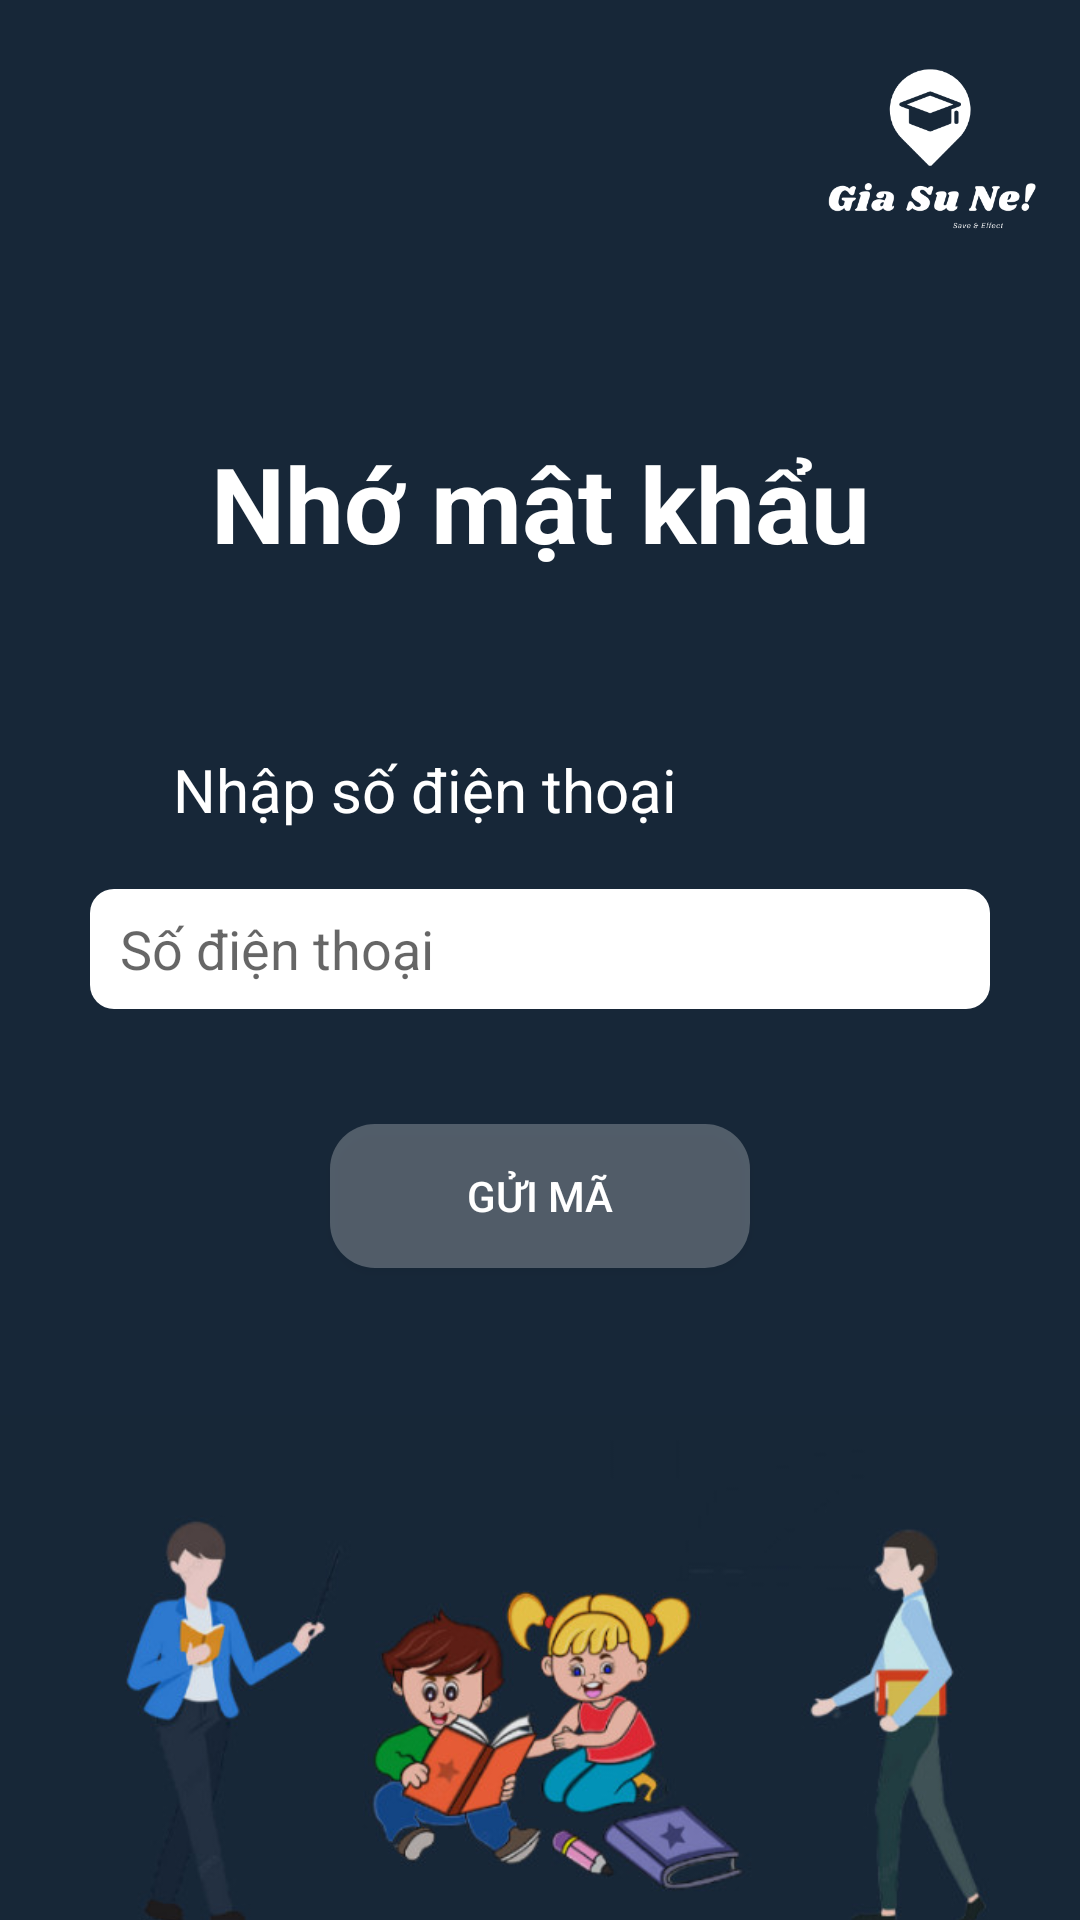

Produce the Android XML layout that renders to this screen, including the resource entries it uses.
<!-- AndroidManifest.xml: application theme Theme.GiaSu -->
<!-- res/layout/activity_forgotpass.xml -->
<?xml version="1.0" encoding="utf-8"?>
<androidx.constraintlayout.widget.ConstraintLayout xmlns:android="http://schemas.android.com/apk/res/android"
    xmlns:app="http://schemas.android.com/apk/res-auto"
    xmlns:tools="http://schemas.android.com/tools"
    android:layout_width="match_parent"
    android:layout_height="match_parent"
    android:background="#172738"
    >
    <androidx.constraintlayout.widget.Guideline
        android:id="@+id/guideline1"
        android:layout_width="wrap_content"
        android:layout_height="wrap_content"
        android:orientation="horizontal"
        app:layout_constraintGuide_percent="0.1"
        />
    <androidx.constraintlayout.widget.Guideline
        android:id="@+id/guideline2"
        android:layout_width="wrap_content"
        android:layout_height="wrap_content"
        android:orientation="horizontal"
        app:layout_constraintGuide_percent="0.8"

        />
    <ImageView
        android:id="@+id/img2"
        android:layout_width="100dp"
        android:layout_height="100dp"
        android:src="@drawable/giasu"
        app:layout_constraintRight_toRightOf="parent"
        app:layout_constraintTop_toTopOf="parent" />

    <TextView
        android:id="@+id/txtv1"
        android:layout_width="wrap_content"
        android:layout_height="wrap_content"
        android:text="Nhớ mật khẩu"
        android:textColor="@color/white"
        android:textSize="35dp"
        android:textStyle="bold"
        app:layout_constraintBottom_toTopOf="@+id/guideline2"
        app:layout_constraintEnd_toEndOf="parent"
        app:layout_constraintStart_toStartOf="parent"
        app:layout_constraintTop_toTopOf="@+id/guideline1"
        app:layout_constraintVertical_bias="0.2" />

    <TextView
        android:id="@+id/txtv2"
        android:layout_width="wrap_content"
        android:layout_height="wrap_content"
        android:text="Nhập số điện thoại"
        android:textColor="@color/white"
        android:textSize="20dp"
        app:layout_constraintBottom_toTopOf="@+id/guideline2"
        app:layout_constraintEnd_toEndOf="parent"
        app:layout_constraintHorizontal_bias=".3"
        app:layout_constraintStart_toStartOf="parent"
        app:layout_constraintTop_toBottomOf="@+id/txtv1"
        app:layout_constraintVertical_bias="0.2" />

    <ImageView
        android:id="@+id/imageView3"
        android:layout_width="25dp"
        android:layout_height="25dp"
        android:src="@drawable/ic_baseline_phone_24"
        app:layout_constraintBottom_toTopOf="@+id/guideline2"
        app:layout_constraintEnd_toStartOf="@+id/txtv2"
        app:layout_constraintHorizontal_bias=".9"
        app:layout_constraintStart_toStartOf="parent"
        app:layout_constraintTop_toBottomOf="@+id/txtv1"
        app:layout_constraintVertical_bias=".2" />

    <EditText
        android:id="@+id/edttxtname"
        android:layout_width="match_parent"
        android:layout_height="40dp"
        android:layout_marginLeft="30dp"
        android:layout_marginRight="30dp"
        android:background="@drawable/box2"
        android:hint="Số điện thoại"
        android:paddingLeft="10dp"
        app:layout_constraintVertical_bias="0.1"
        app:layout_constraintBottom_toTopOf="@+id/guideline2"
        app:layout_constraintEnd_toEndOf="parent"
        app:layout_constraintHorizontal_bias="0.491"
        app:layout_constraintStart_toStartOf="parent"
        app:layout_constraintTop_toBottomOf="@+id/txtv2" />


    <Button
        android:id="@+id/btnnext"
        android:layout_width="140dp"
        android:layout_height="wrap_content"
        android:background="@drawable/button"
        android:text="Gửi mã"
        android:textColor="@color/white"
        app:layout_constraintBottom_toTopOf="@+id/guideline2"
        app:layout_constraintEnd_toEndOf="parent"
        app:layout_constraintStart_toStartOf="parent"
        app:layout_constraintTop_toBottomOf="@+id/edttxtname"
        app:layout_constraintVertical_bias="0.3"/>
    <ImageView
        android:id="@+id/imageView18"
        android:layout_width="match_parent"
        android:layout_height="wrap_content"
        android:src="@drawable/img"
        app:layout_constraintBottom_toBottomOf="parent"
        app:layout_constraintEnd_toEndOf="parent"
        app:layout_constraintStart_toStartOf="parent"
        app:layout_constraintTop_toBottomOf="@id/guideline2"
        app:layout_constraintVertical_bias="0.56" />


</androidx.constraintlayout.widget.ConstraintLayout>
<!-- resources referenced by this layout -->
<resources>
  <color name="white">#FFFFFFFF</color>
  <!-- drawable box2 (drawable) -->
  <?xml version="1.0" encoding="utf-8"?>
  <shape xmlns:android="http://schemas.android.com/apk/res/android">
      <corners android:radius="8dp"/>
          <solid  android:color="@color/white"/>
  </shape>
  <!-- drawable button (drawable) -->
  <?xml version="1.0" encoding="utf-8"?>
  <shape xmlns:android="http://schemas.android.com/apk/res/android">
    <corners android:radius="15dp"/>
      <solid android:color="@color/white_25"/>
  </shape>
  <!-- drawable giasu: png bitmap (drawable, 18929 bytes) -->
  <!-- drawable img: jpg bitmap (drawable, 33722 bytes) -->
  <style name="Theme.GiaSu" parent="Theme.AppCompat.Light.DarkActionBar">
          
          <item name="colorPrimary">@color/purple_500</item>
          <item name="colorPrimaryVariant">@color/purple_700</item>
          <item name="colorOnPrimary">@color/white</item>
          
          <item name="colorSecondary">@color/teal_200</item>
          <item name="colorSecondaryVariant">@color/teal_700</item>
          <item name="colorOnSecondary">@color/black</item>
          
          <item name="android:statusBarColor" tools:targetApi="l">?attr/colorPrimaryVariant</item>
          
      </style>
  <color name="white_25">#40FFFFFF</color>
  <color name="purple_500">#172738</color>
  <color name="purple_700">#172738</color>
  <color name="teal_200">#FF03DAC5</color>
  <color name="teal_700">#FF018786</color>
  <color name="black">#FF000000</color>
</resources>
